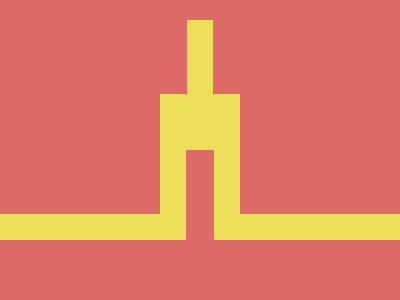

Write the HTML and CSS that draws this image.

<div></div>
<div></div>
<style>
  * {
    margin: 0;
  }
  body {
    background-color: #de6b67;
  }
  div:nth-of-type(1)::before {
    content: "";
    height: 55px;
    width: 55px;
    position: absolute;
    bottom: 90px;
    left: 180px;
    background-color: #eddf5a;
    z-index: 10;
  }
  div:nth-of-type(1) {
    width: 186px;
    height: 26px;
    background: #eddf5a;
    position: absolute;
    bottom: 60px;
    box-shadow: 214px 0 #eddf5a;
  }
  div:nth-of-type(2) {
    height: 130px;
    width: 26px;
    background-color: #eddf5a;
    position: absolute;
    bottom: 76px;
    left: 40%;
    box-shadow: 54px 0 #eddf5a, 27px -74px #eddf5a;
  }
</style>
